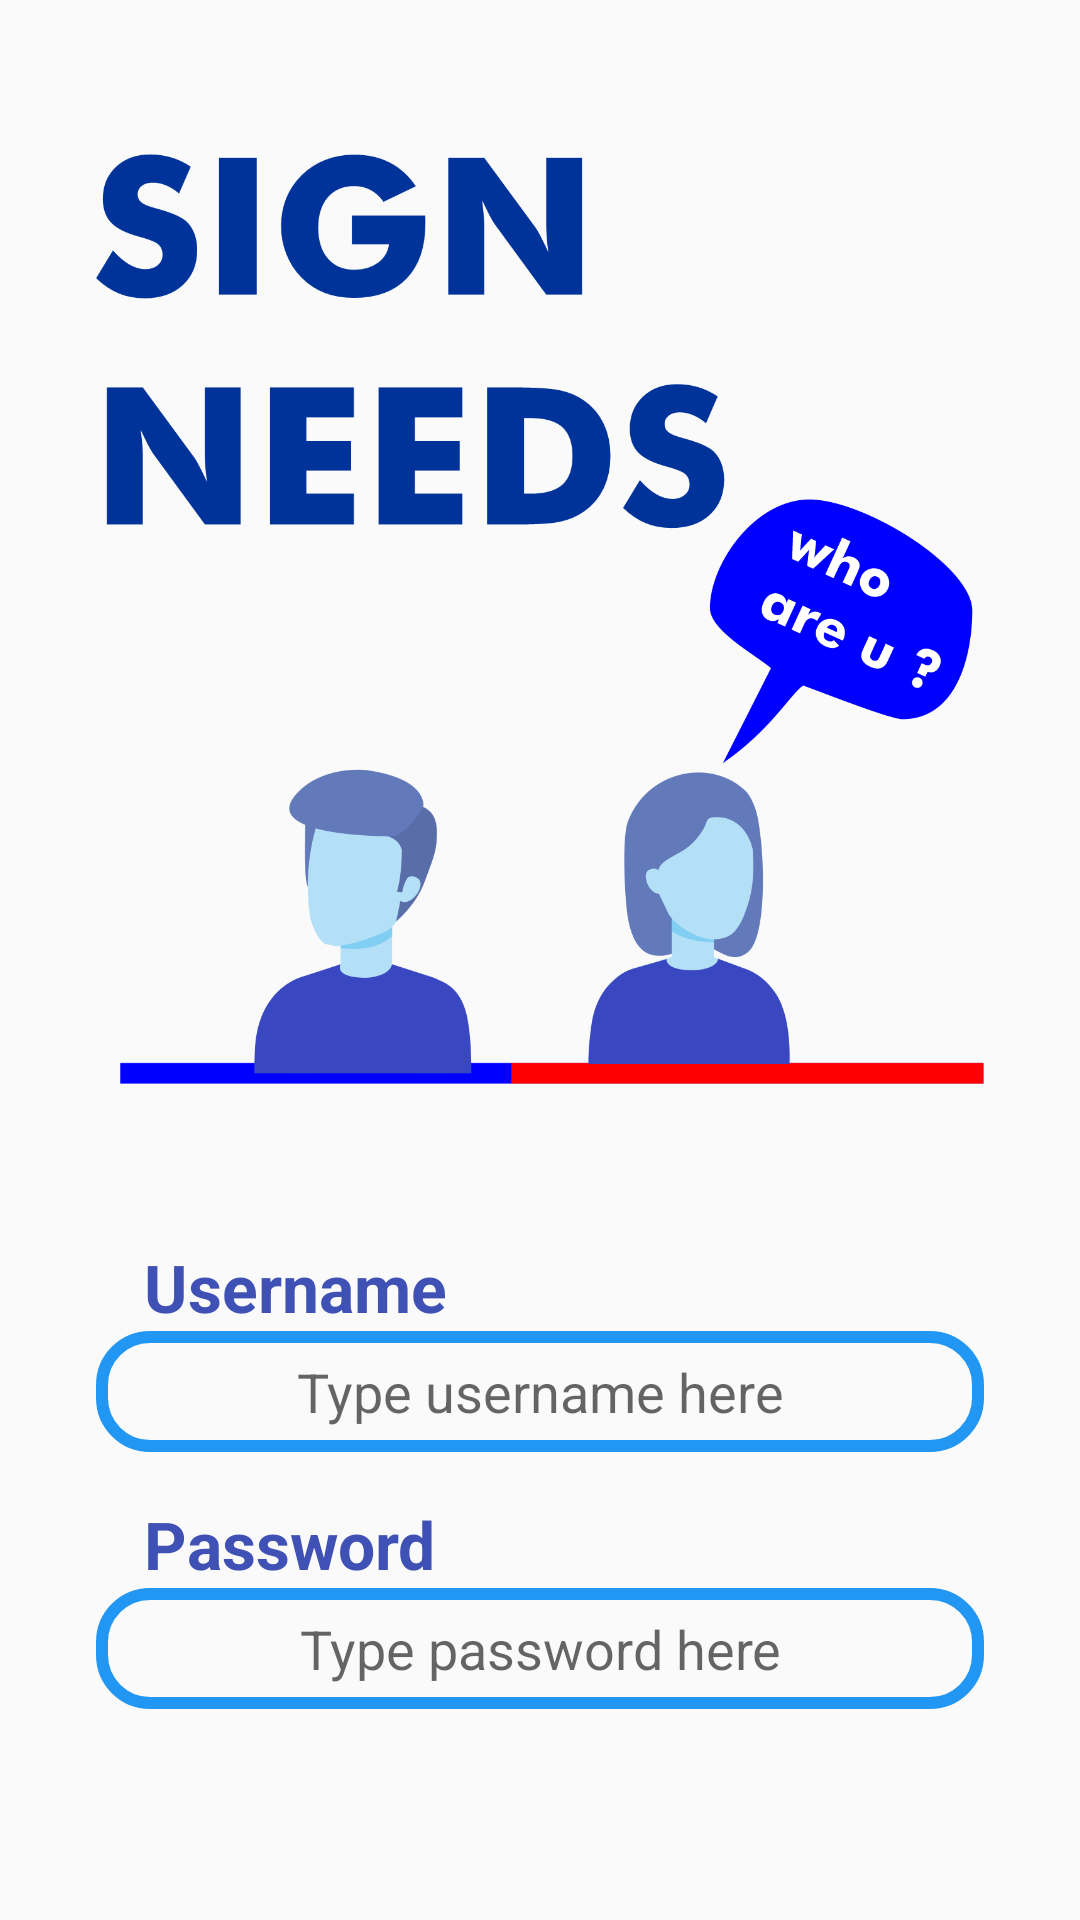

The Android layout XML behind this screen, and the referenced resources:
<!-- AndroidManifest.xml: application theme AppTheme -->
<!-- res/layout/activity_login.xml -->
<?xml version="1.0" encoding="utf-8"?>
<LinearLayout xmlns:android="http://schemas.android.com/apk/res/android"
    xmlns:app="http://schemas.android.com/apk/res-auto"
    xmlns:tools="http://schemas.android.com/tools"
    android:layout_width="match_parent"
    android:layout_height="match_parent"
    android:orientation="vertical"
    android:padding="32dp"
    android:gravity="center_vertical"
    tools:context=".ui.LoginActivity">

    <ImageView
        android:layout_width="wrap_content"
        android:layout_height="368dp"
        android:layout_marginBottom="24dp"
        android:src="@drawable/signin_ic" />

    <TextView
        android:layout_width="wrap_content"
        android:layout_height="wrap_content"
        android:text="Username"
        android:textStyle="bold"
        android:layout_marginLeft="16dp"
        android:textSize="22sp"
        android:textColor="@color/textColor"/>
    <EditText
        android:id="@+id/etUsername"
        android:layout_width="match_parent"
        android:layout_height="wrap_content"
        android:padding="8dp"
        android:inputType="text"
        android:gravity="center"
        android:background="@drawable/et_radius_bg"
        android:hint="Type username here"
        />

    <TextView
        android:layout_width="wrap_content"
        android:layout_height="wrap_content"
        android:text="Password"
        android:textStyle="bold"
        android:layout_marginTop="16dp"
        android:layout_marginLeft="16dp"
        android:textSize="22sp"
        android:textColor="@color/textColor"/>
    <EditText
        android:id="@+id/etPassword"
        android:layout_width="match_parent"
        android:layout_height="wrap_content"
        android:padding="8dp"
        android:gravity="center"
        android:inputType="textPassword"
        android:background="@drawable/et_radius_bg"
        android:hint="Type password here"
        android:layout_marginBottom="16dp"/>

    <Button
        android:id="@+id/btRegister"
        android:layout_width="wrap_content"
        android:layout_height="wrap_content"
        android:text="Go"
        android:layout_gravity="center"
        android:background="@drawable/btn_primary_ripple"
        android:layout_margin="16dp"
        android:textSize="24sp"
        android:textColor="#ffff"/>
    <TextView
        android:id="@+id/tvGotoRegister"
        android:layout_width="match_parent"
        android:layout_height="wrap_content"
        android:text="Register new Account"/>
</LinearLayout>
<!-- resources referenced by this layout -->
<resources>
  <color name="textColor">#3F51B5</color>
  <!-- drawable btn_primary_ripple (drawable) -->
  <?xml version="1.0" encoding="utf-8"?>
  <ripple xmlns:android="http://schemas.android.com/apk/res/android"
      android:color="?attr/colorControlHighlight">
      <item android:drawable="@drawable/bt_primary_radius"/>
  </ripple>
  <!-- drawable et_radius_bg (drawable) -->
  <?xml version="1.0" encoding="utf-8"?>
  <shape xmlns:android="http://schemas.android.com/apk/res/android">
      <stroke
          android:width="4dp"
          android:color="@color/borderColor" />
      <corners
          android:radius="16dp"/>
  </shape>
  <!-- drawable signin_ic: png bitmap (drawable, 88332 bytes) -->
  <style name="AppTheme" parent="Theme.AppCompat.Light.NoActionBar">
          
          <item name="colorPrimary">@color/colorPrimary</item>
          <item name="colorPrimaryDark">@color/colorPrimaryDark</item>
          <item name="colorAccent">@color/colorAccent</item>
      </style>
  <!-- drawable bt_primary_radius (drawable) -->
  <?xml version="1.0" encoding="utf-8"?>
  <shape xmlns:android="http://schemas.android.com/apk/res/android">
      <corners
          android:radius="14dp"/>
      <solid
          android:color="@color/colorPrimary"/>
  
  </shape>
  <color name="borderColor">#2196F3</color>
  <color name="colorPrimary">#0015FF</color>
  <color name="colorPrimaryDark">#0010A7</color>
  <color name="colorAccent">#D81B60</color>
</resources>
